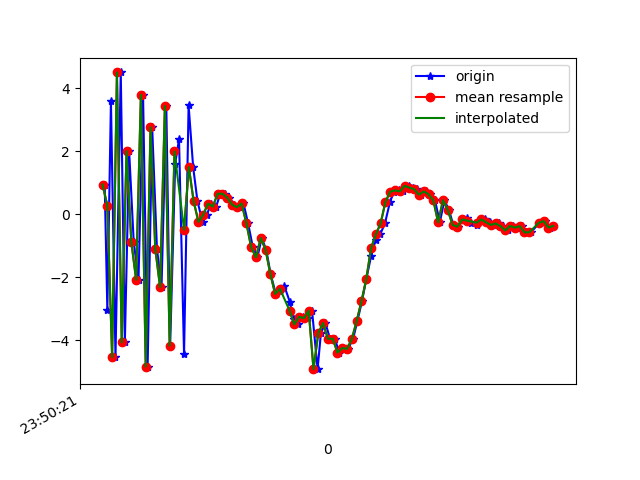

Source data for this figure (header and first rows):
1617666621329, 362257957232098, 0.93926144, 0.5033729, 9.18829
1617666621340, 362257976462868, -3.029, -0.3208, -8.435
1617666621355, 362257995693638, 3.577, 1.285, 7.462
1617666621374, 362258014924408, -4.534, -0.6031, -4.62
1617666621396, 362258034155178, 4.495, 1.445, 1.802
1617666621413, 362258053385948, -4.065, -0.47, 2.134
1617666621431, 362258072616718, 1.996, 0.7369, -5.301
1617666621450, 362258091847488, -0.8748, 0.3392, 8.077
1617666621470, 362258111078258, -2.079, -0.09275, -8.792
1617666621489, 362258130309028, 3.784, 1.353, 6.781
1617666621508, 362258149539798, -4.832, -0.5687, -2.429
1617666621527, 362258168770568, 2.757, 1.32, -3.145
1617666621547, 362258188001338, -1.098, 0.1995, 7.243
1617666621566, 362258207232108, -2.314, 0.03178, -8.517
1617666621586, 362258226462878, 3.43, 1.292, 5.618
1617666621602, 362258245693648, -4.171, -0.3369, 1.028
1617666621623, 362258264924418, 1.605, 0.9256, -6.444
1617666621639, 362258284155188, 2.376, 1.134, 8.497
1617666621660, 362258303385958, -4.431, -0.3868, -4.785
1617666621679, 362258322616728, 3.45, 1.336, -1.371
1617666621698, 362258341847498, 1.492, 0.551, 3.535
1617666621716, 362258361078268, 0.4129, 0.18, 1.442
1617666621737, 362258380309038, -0.2431, 0.5168, 0.601
1617666621755, 362258399539808, -0.01607, 0.3775, 0.8225
1617666621773, 362258418770578, 0.3371, 0.03942, 1.793
1617666621794, 362258438001348, 0.2406, 0.4778, 3.393
1617666621811, 362258457232118, 0.6491, 0.5816, 4.024
1617666621831, 362258476462888, 0.6482, 0.4698, 4.465
1617666621849, 362258495693658, 0.5252, 0.3846, 5.103
1617666621869, 362258514924428, 0.3056, -0.01078, 5.607
1617666621888, 362258534155198, 0.2199, 0.01045, 5.458
1617666621908, 362258553385968, 0.341, -0.276, 5.763
1617666621927, 362258572616738, -0.2845, -0.2139, 5.764
1617666621947, 362258591847508, -1.048, 0.07779, 5.102
1617666621966, 362258611078278, -1.369, 0.1945, 3.992
1617666621984, 362258630309048, -0.7591, -0.7741, 3.63
1617666622003, 362258649539818, -1.128, -1.033, 3.558
1617666622021, 362258668770588, -1.897, -1.099, 2.821
1617666622043, 362258688001358, -2.527, -1.551, 1.629
1617666622060, 362258707232128, -2.437, -1.232, 0.4964
1617666622079, 362258726462898, -2.292, -1.703, -0.05286
1617666622101, 362258745693668, -2.774, -1.571, -0.7445
1617666622117, 362258764924438, -3.337, -1.15, -2.136
1617666622136, 362258784155208, -3.496, -0.7327, -3.72
1617666622155, 362258803385978, -3.251, -0.7072, -4.493
1617666622176, 362258822616748, -3.297, -0.5036, -4.98
1617666622194, 362258841847518, -3.06, -0.001265, -5.96
1617666622217, 362258861078288, -4.914, -2.077, 0.5442
1617666622231, 362258880309058, -3.77, -2.25, 0.9882
1617666622250, 362258899539828, -3.453, -1.708, 1.213
1617666622269, 362258918770598, -3.952, -1.914, 1.208
1617666622290, 362258938001368, -3.946, -2.149, 1.091
1617666622306, 362258957232138, -4.388, -2.671, 0.7755
1617666622325, 362258976462908, -4.245, -2.333, -0.2814
1617666622344, 362258995693678, -4.27, -1.631, -1.141
1617666622365, 362259014924448, -3.955, -1.47, -1.859
1617666622383, 362259034155218, -3.391, -1.103, -2.509
1617666622402, 362259053385988, -2.765, -0.6354, -2.646
1617666622420, 362259072616758, -2.067, -0.2308, -2.36
1617666622440, 362259091847528, -1.337, 0.02366, -1.887
1617666622459, 362259111078298, -0.824, 0.02372, -1.64
... 38 more rows
